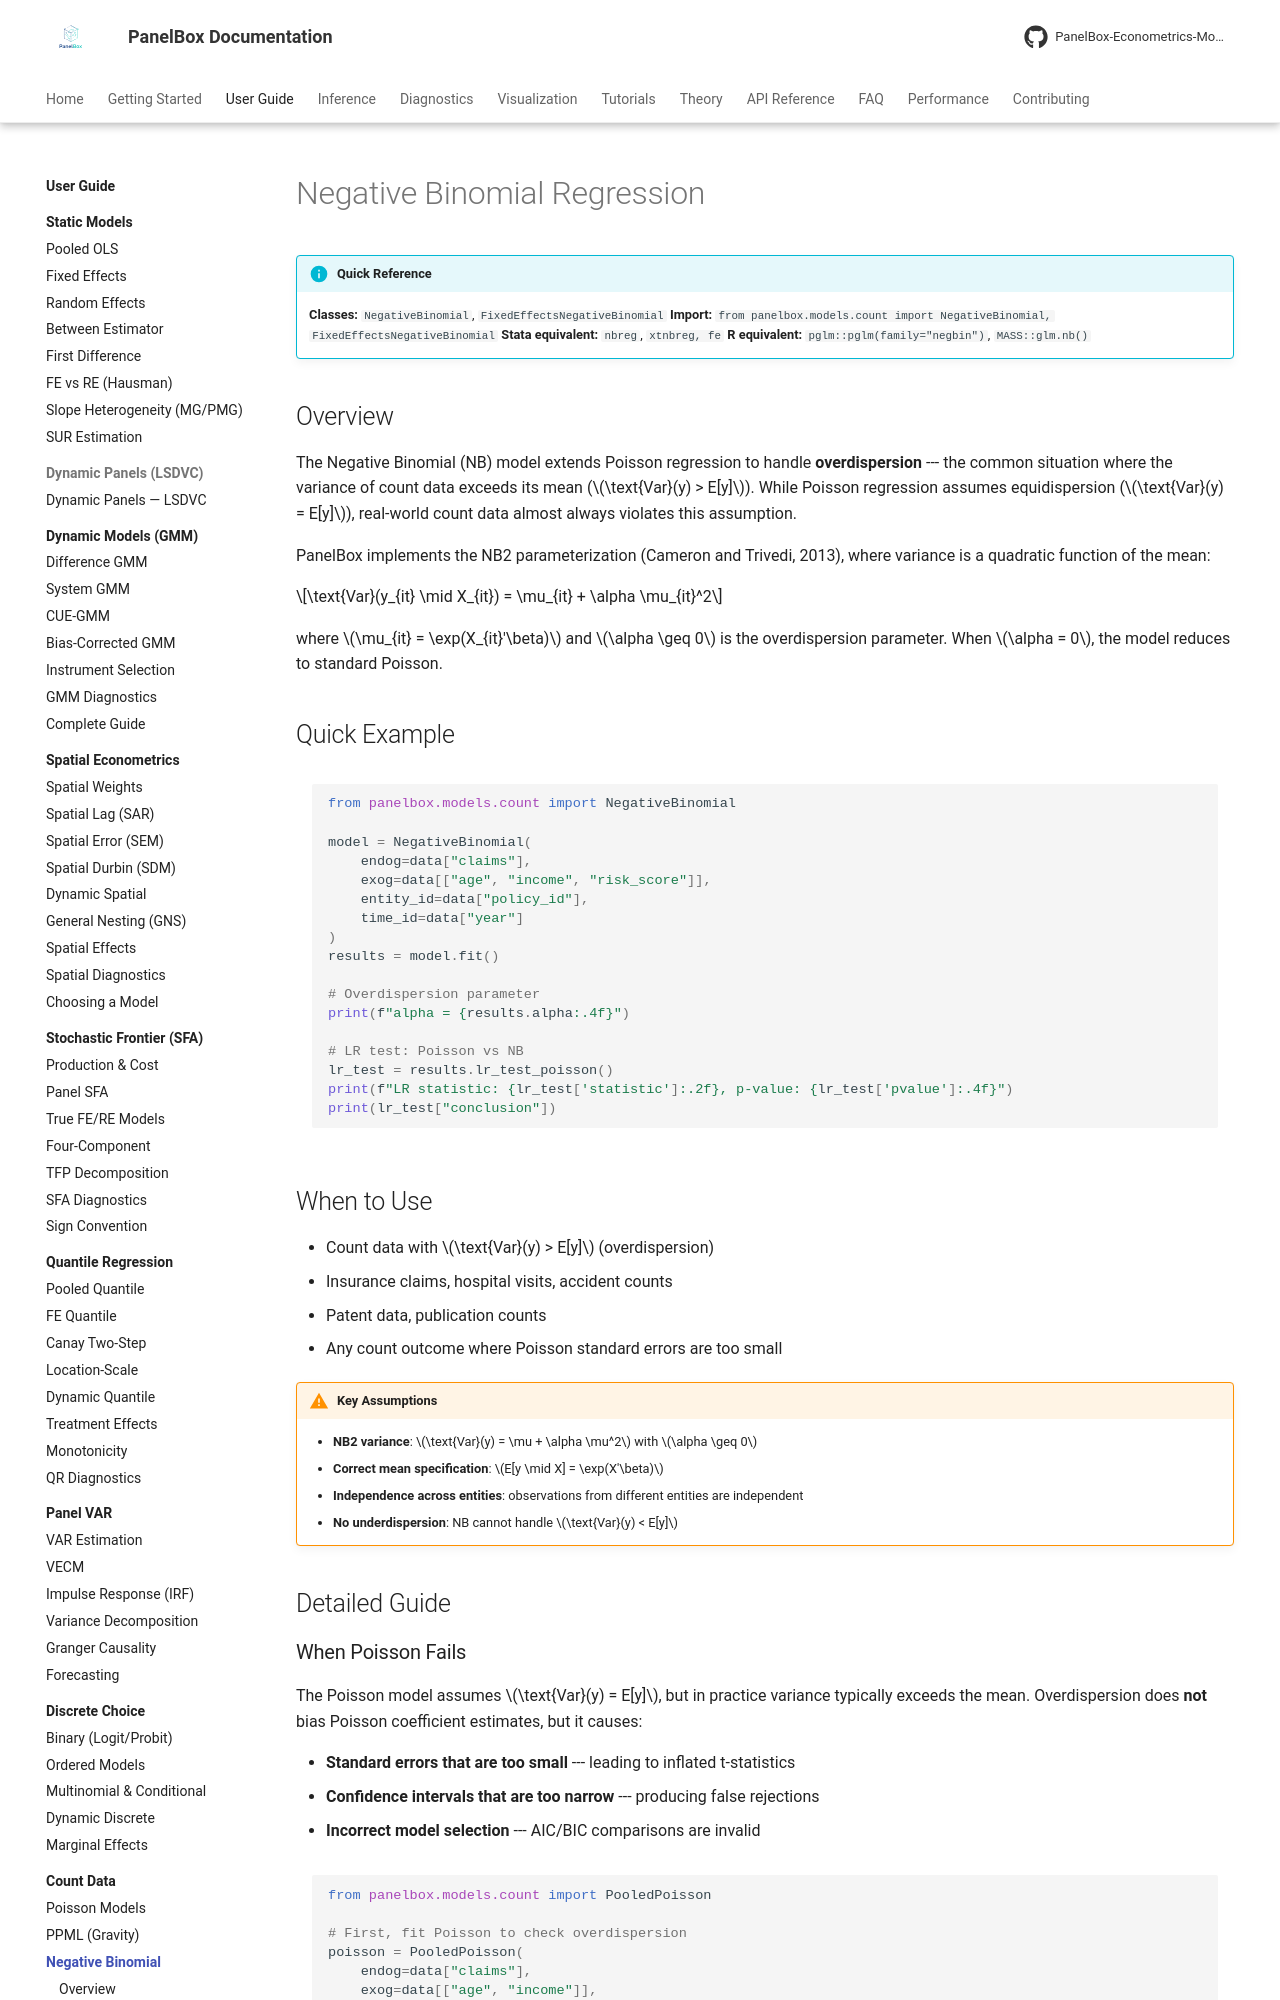

repository: PanelBox-Econometrics-Model/panelbox · page: user-guide/count/negative-binomial/index.html · generator: mkdocs

---
title: "Negative Binomial Regression"
description: "Guide to Negative Binomial panel regression in PanelBox - NB2 parameterization for overdispersed count data with pooled and fixed effects estimators."
---

# Negative Binomial Regression

!!! info "Quick Reference"
    **Classes:** `NegativeBinomial`, `FixedEffectsNegativeBinomial`
    **Import:** `from panelbox.models.count import NegativeBinomial, FixedEffectsNegativeBinomial`
    **Stata equivalent:** `nbreg`, `xtnbreg, fe`
    **R equivalent:** `pglm::pglm(family="negbin")`, `MASS::glm.nb()`

## Overview

The Negative Binomial (NB) model extends Poisson regression to handle **overdispersion** --- the common situation where the variance of count data exceeds its mean ($\text{Var}(y) > E[y]$). While Poisson regression assumes equidispersion ($\text{Var}(y) = E[y]$), real-world count data almost always violates this assumption.

PanelBox implements the NB2 parameterization (Cameron and Trivedi, 2013), where variance is a quadratic function of the mean:

$$\text{Var}(y_{it} \mid X_{it}) = \mu_{it} + \alpha \mu_{it}^2$$

where $\mu_{it} = \exp(X_{it}'\beta)$ and $\alpha \geq 0$ is the overdispersion parameter. When $\alpha = 0$, the model reduces to standard Poisson.

## Quick Example

```python
from panelbox.models.count import NegativeBinomial

model = NegativeBinomial(
    endog=data["claims"],
    exog=data[["age", "income", "risk_score"]],
    entity_id=data["policy_id"],
    time_id=data["year"]
)
results = model.fit()

# Overdispersion parameter
print(f"alpha = {results.alpha:.4f}")

# LR test: Poisson vs NB
lr_test = results.lr_test_poisson()
print(f"LR statistic: {lr_test['statistic']:.2f}, p-value: {lr_test['pvalue']:.4f}")
print(lr_test["conclusion"])
```

## When to Use

- Count data with $\text{Var}(y) > E[y]$ (overdispersion)
- Insurance claims, hospital visits, accident counts
- Patent data, publication counts
- Any count outcome where Poisson standard errors are too small

!!! warning "Key Assumptions"
    - **NB2 variance**: $\text{Var}(y) = \mu + \alpha \mu^2$ with $\alpha \geq 0$
    - **Correct mean specification**: $E[y \mid X] = \exp(X'\beta)$
    - **Independence across entities**: observations from different entities are independent
    - **No underdispersion**: NB cannot handle $\text{Var}(y) < E[y]$

## Detailed Guide
